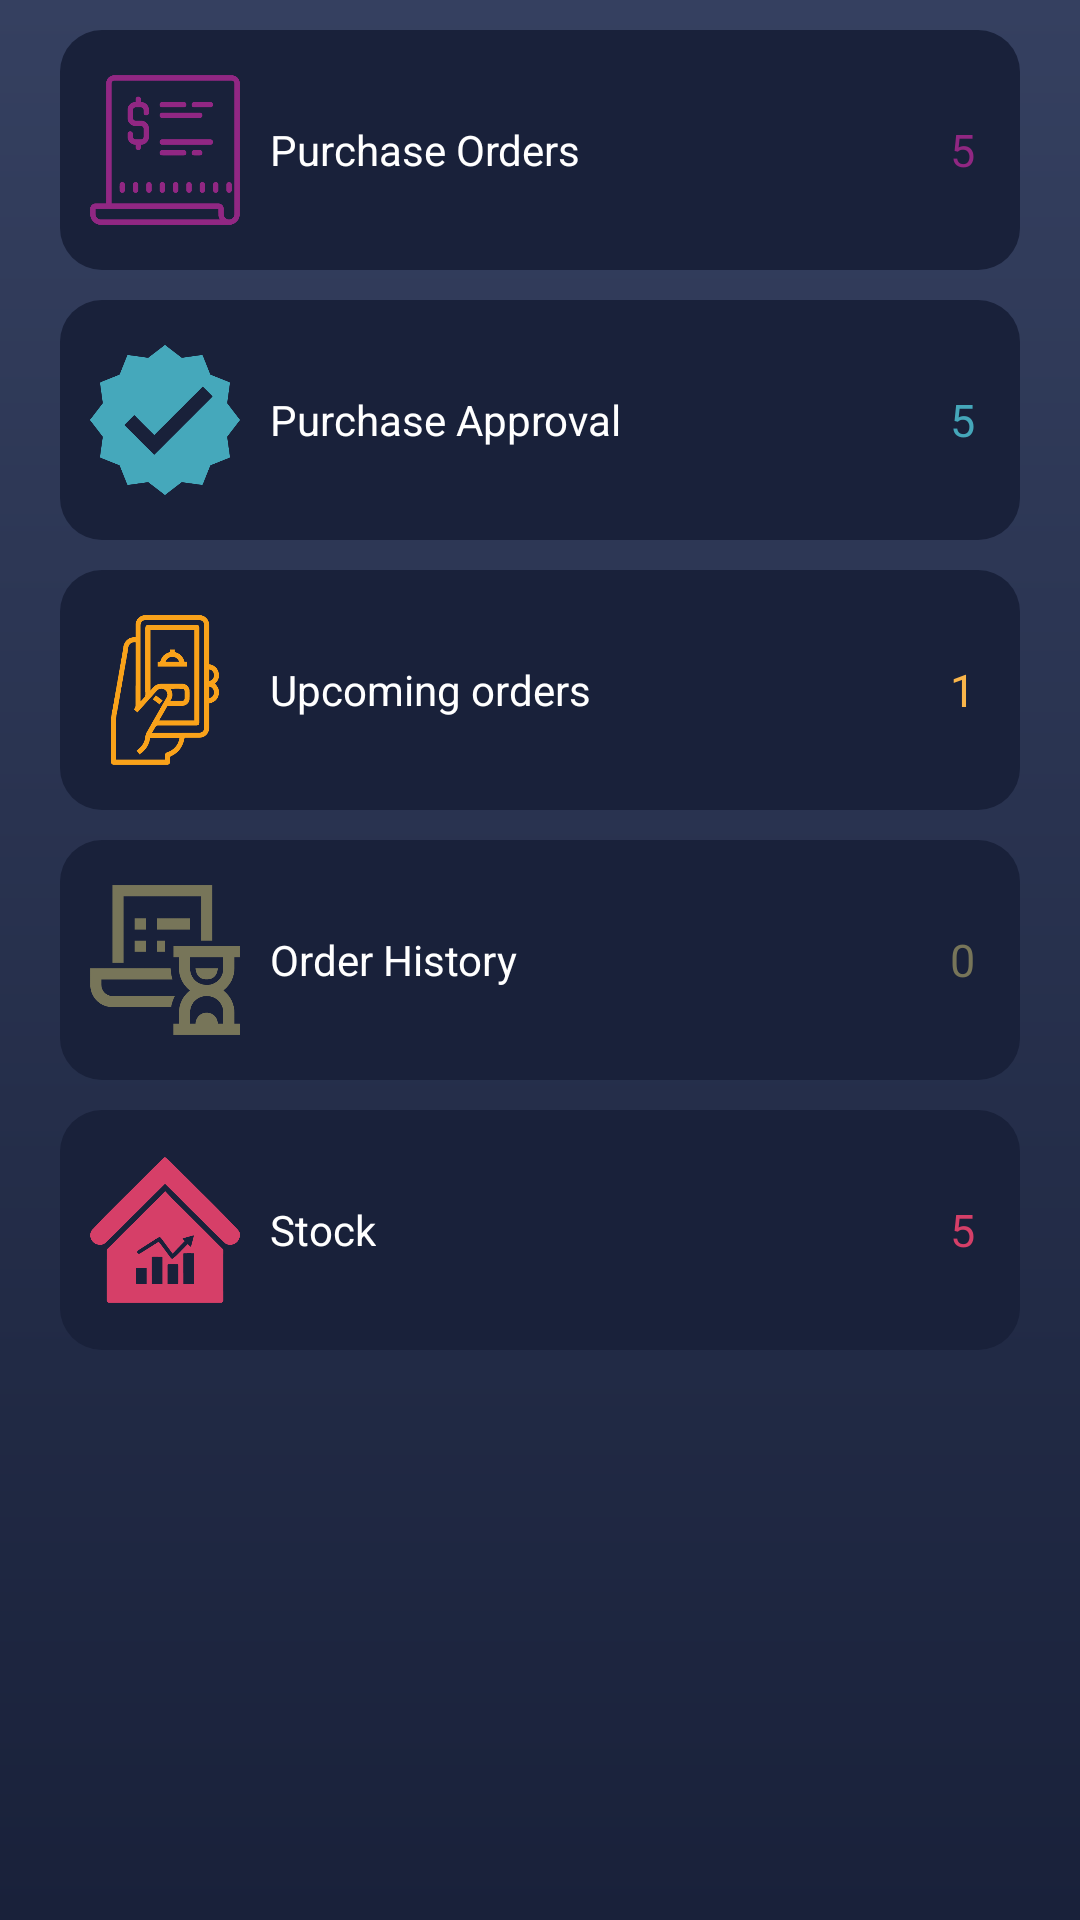

Layout XML and referenced resources for this Android screen:
<!-- AndroidManifest.xml: application theme Theme.OdooMobile -->
<!-- res/layout/fragment_product.xml -->
<?xml version="1.0" encoding="utf-8"?>
<androidx.constraintlayout.widget.ConstraintLayout xmlns:android="http://schemas.android.com/apk/res/android"
    xmlns:tools="http://schemas.android.com/tools"
    xmlns:app="http://schemas.android.com/apk/res-auto"
    android:layout_width="match_parent"
    android:layout_height="match_parent"
    android:background="@drawable/gradient_bg"
    tools:context=".ProductFragment">

    <LinearLayout
            app:layout_constraintStart_toStartOf="parent"
            android:layout_marginStart="@dimen/_20sdp"
            android:layout_marginTop="@dimen/_10sdp"
            android:layout_marginEnd="@dimen/_20sdp"
            android:id="@+id/data_overview"
            android:orientation="vertical"
            android:layout_width="match_parent"
            android:layout_height="wrap_content"
            app:layout_constraintStart_toEndOf="parent"
            app:layout_constraintEnd_toEndOf="parent"
            app:layout_constraintTop_toTopOf="parent"

            >


            
            
            
            
            
            
            
            
            
            





            <RelativeLayout
                android:id="@+id/relPurchaseOrder"
                android:layout_width="match_parent"
                android:background="@drawable/gradient_bg_rounded_corner"
                android:layout_marginBottom="@dimen/_10sdp"
                android:layout_height="@dimen/_80sdp">


                <ImageView
                    android:id="@+id/purchaseIcon"
                    android:layout_width="70dp"
                    android:layout_centerVertical="true"
                    android:src="@drawable/purchases_icon"
                    android:padding="@dimen/_10sdp"
                    android:layout_height="70dp"/>


                <com.google.android.material.textview.MaterialTextView
                    android:layout_toRightOf="@+id/purchaseIcon"
                    android:textColor="@color/white"
                    android:layout_centerVertical="true"
                    android:layout_width="wrap_content"
                    android:text="Purchase Orders"
                    android:layout_height="wrap_content"/>


                <TextView
                    android:textColor="#902782"
                    android:layout_alignParentRight="true"
                    android:layout_centerVertical="true"
                    android:padding="@dimen/_15sdp"
                    android:textSize="15dp"
                    android:id="@+id/order_count"
                    android:fontFamily="@font/opensans_bold"
                    android:text="5"
                    android:layout_width="wrap_content"
                    android:layout_height="wrap_content"/>

            </RelativeLayout>


            <RelativeLayout
                android:id="@+id/relApproval"
                android:layout_width="match_parent"
                android:layout_marginBottom="@dimen/_10sdp"
                android:background="@drawable/gradient_bg_rounded_corner"
                android:layout_height="@dimen/_80sdp">


                <ImageView
                    android:id="@+id/job_icon"
                    android:layout_width="70dp"
                    android:src="@drawable/purchase_approval_icon"
                    android:padding="@dimen/_10sdp"
                    android:layout_centerVertical="true"
                    android:layout_height="70dp"/>


                <com.google.android.material.textview.MaterialTextView
                    android:layout_toRightOf="@+id/job_icon"
                    android:textColor="@color/white"
                    android:layout_centerVertical="true"
                    android:layout_width="wrap_content"
                    android:text="Purchase Approval"
                    android:layout_height="wrap_content"/>

                <TextView
                    android:textColor="@color/teal_200"
                    android:layout_alignParentRight="true"
                    android:layout_centerVertical="true"
                    android:padding="@dimen/_15sdp"
                    android:id="@+id/job_count"
                    android:textSize="15dp"
                    android:fontFamily="@font/opensans_bold"
                    android:text="5"
                    android:layout_width="wrap_content"
                    android:layout_height="wrap_content"/>

            </RelativeLayout>

            <RelativeLayout
                android:id="@+id/relUpcomingOrder"
                android:layout_width="match_parent"
                android:background="@drawable/gradient_bg_rounded_corner"
                android:layout_height="@dimen/_80sdp"
                android:layout_marginBottom="@dimen/_10sdp">


                <ImageView
                    android:id="@+id/connection_icon"
                    android:layout_width="70dp"
                    android:layout_centerVertical="true"
                    android:src="@drawable/upcoming_icon"
                    android:padding="@dimen/_10sdp"
                    android:layout_height="70dp"/>


                <com.google.android.material.textview.MaterialTextView
                    android:layout_toRightOf="@+id/connection_icon"
                    android:textColor="@color/white"
                    android:layout_centerVertical="true"
                    android:layout_width="wrap_content"
                    android:text="Upcoming orders"
                    android:layout_height="wrap_content"/>



                <TextView
                    android:textColor="#F9B54A"
                    android:layout_alignParentRight="true"
                    android:layout_centerVertical="true"
                    android:padding="@dimen/_15sdp"
                    android:id="@+id/connection_count"
                    android:textSize="15dp"
                    android:fontFamily="@font/opensans_bold"
                    android:text="1"
                    android:layout_width="wrap_content"
                    android:layout_height="wrap_content"/>


            </RelativeLayout>

            <RelativeLayout
                android:id="@+id/relOrderHistory"
                android:layout_width="match_parent"
                android:background="@drawable/gradient_bg_rounded_corner"
                android:layout_height="@dimen/_80sdp"
                android:layout_marginBottom="@dimen/_10sdp"
                >


                <ImageView
                    android:id="@+id/pending_request_icon"
                    android:layout_width="70dp"
                    android:layout_centerVertical="true"
                    android:src="@drawable/order_history"
                    android:padding="@dimen/_10sdp"
                    android:layout_height="70dp"/>


                <com.google.android.material.textview.MaterialTextView
                    android:layout_toRightOf="@+id/pending_request_icon"
                    android:textColor="@color/white"
                    android:layout_centerVertical="true"
                    android:layout_width="wrap_content"
                    android:text="Order History"
                    android:layout_height="wrap_content"/>



                <TextView
                    android:textColor="#777559"
                    android:layout_alignParentRight="true"
                    android:layout_centerVertical="true"
                    android:padding="@dimen/_15sdp"
                    android:id="@+id/pending_request_count"
                    android:textSize="15dp"
                    android:fontFamily="@font/opensans_bold"
                    android:text="0"
                    android:layout_width="wrap_content"
                    android:layout_height="wrap_content"/>


            </RelativeLayout>


            <RelativeLayout
                android:id="@+id/relStock"
                android:layout_width="match_parent"
                android:background="@drawable/gradient_bg_rounded_corner"
                android:layout_marginBottom="@dimen/_10sdp"
                android:layout_height="@dimen/_80sdp"
                >

                <ImageView
                    android:id="@+id/service_request_icon"
                    android:layout_width="70dp"
                    android:layout_centerVertical="true"
                    android:src="@drawable/stock_icon"
                    android:padding="@dimen/_10sdp"
                    android:layout_height="70dp"/>

                <com.google.android.material.textview.MaterialTextView
                    android:layout_toRightOf="@+id/service_request_icon"
                    android:textColor="@color/white"
                    android:layout_centerVertical="true"
                    android:layout_width="wrap_content"
                    android:text="Stock"
                    android:layout_height="wrap_content"/>

                <TextView
                    android:textColor="#D53F68"
                    android:layout_alignParentRight="true"
                    android:layout_centerVertical="true"
                    android:padding="@dimen/_15sdp"
                    android:id="@+id/service_count"
                    android:textSize="15dp"
                    android:fontFamily="@font/opensans_bold"
                    android:text="5"
                    android:layout_width="wrap_content"
                    android:layout_height="wrap_content"/>

            </RelativeLayout>




        </LinearLayout>

    <ProgressBar
        android:id="@+id/progress_circular"
        android:layout_width="wrap_content"
        android:layout_height="wrap_content"
        app:layout_constraintStart_toStartOf="parent"
        app:layout_constraintEnd_toEndOf="parent"
        app:layout_constraintTop_toTopOf="parent"
        app:layout_constraintBottom_toBottomOf="parent"
        android:visibility="gone"
        />

</androidx.constraintlayout.widget.ConstraintLayout>
<!-- resources referenced by this layout -->
<resources>
  <color name="blue">#0367b5</color>
  <color name="teal_200">#45A7BA</color>
  <color name="white">#FFFFFFFF</color>
  <dimen name="_10sdp">10.00dp</dimen>
  <dimen name="_15sdp">15.00dp</dimen>
  <dimen name="_20sdp">20.00dp</dimen>
  <dimen name="_5sdp">5.00dp</dimen>
  <dimen name="_80sdp">80.00dp</dimen>
  <dimen name="sixteen_sp">16sp</dimen>
  <!-- drawable gradient_bg (drawable) -->
  <?xml version="1.0" encoding="utf-8"?>
  <shape xmlns:android="http://schemas.android.com/apk/res/android">
  
      <gradient android:startColor="@color/button_color"
          android:endColor="@color/bg_color"
           android:angle="90"
         />
  
  </shape>
  <!-- drawable gradient_bg_rounded_corner (drawable) -->
  <?xml version="1.0" encoding="utf-8"?>
  <shape xmlns:android="http://schemas.android.com/apk/res/android">
  
      <solid android:color="@color/button_color"/>
      <corners android:radius="@dimen/_14sdp"/>
      <size android:width="350dp"
          android:height="@dimen/_90sdp"/>
  </shape>
  <!-- drawable order_history: png bitmap (drawable, 6079 bytes) -->
  <!-- drawable purchase_approval_icon: png bitmap (drawable, 7533 bytes) -->
  <!-- drawable purchases_icon: png bitmap (drawable, 7329 bytes) -->
  <!-- drawable stock_icon: png bitmap (drawable, 7320 bytes) -->
  <!-- drawable upcoming_icon: png bitmap (drawable, 8638 bytes) -->
  <style name="Theme.OdooMobile" parent="Theme.MaterialComponents.DayNight.NoActionBar">
          
          <item name="colorPrimary">@color/bg_color</item>
          <item name="colorPrimaryVariant">@color/bg_color</item>
          <item name="colorOnPrimary">@color/white</item>
          
          <item name="colorSecondary">@color/teal_200</item>
          <item name="colorSecondaryVariant">@color/teal_700</item>
          <item name="colorOnSecondary">@color/black</item>
          
          <item name="windowActionBar">false</item>
          <item name="windowNoTitle">true</item>
          <item name="android:statusBarColor" tools:targetApi="l">?attr/colorPrimaryVariant</item>
          
      </style>
  <color name="button_color">#19213A</color>
  <color name="bg_color">#354060</color>
  <dimen name="_14sdp">14.00dp</dimen>
  <dimen name="_90sdp">90.00dp</dimen>
  <color name="teal_700">#FF018786</color>
  <color name="black">#FF000000</color>
</resources>
